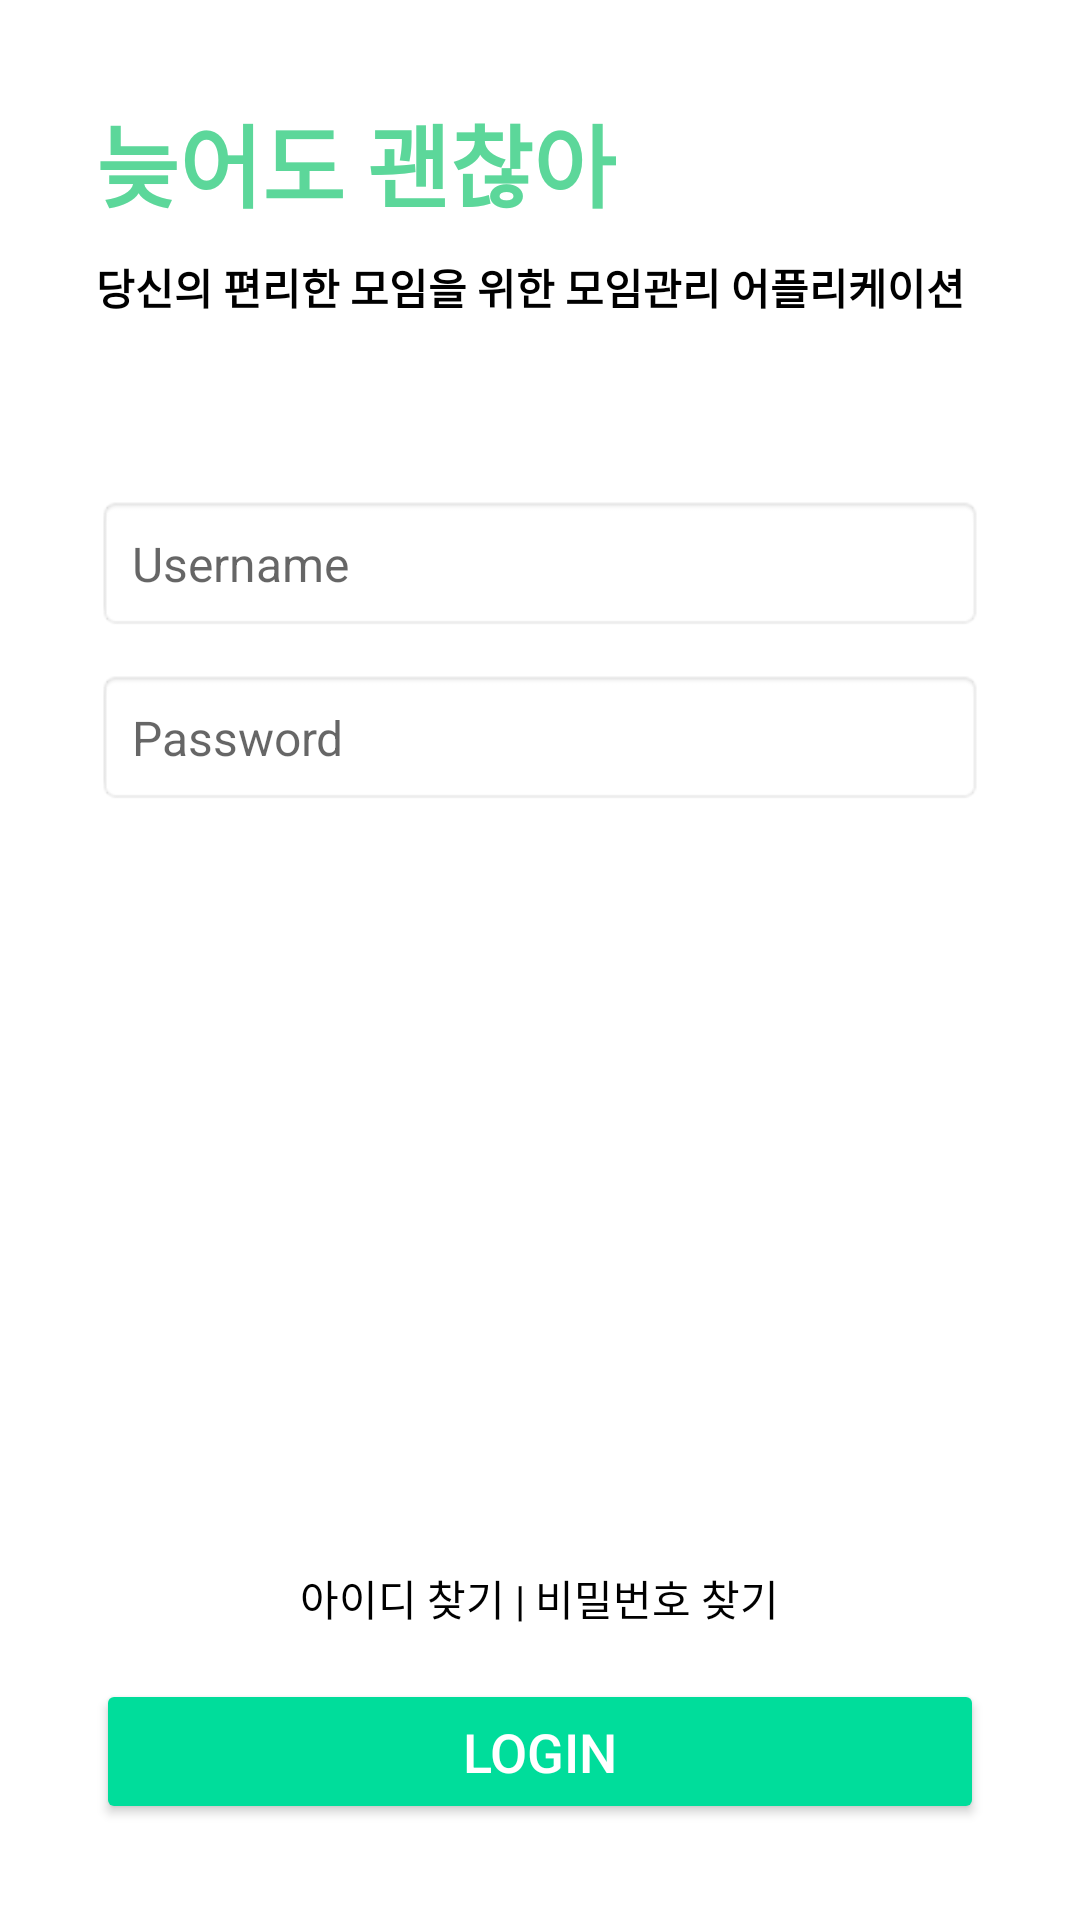

Here is an Android app screen rendered from its layout file. Give the layout XML and the strings, colors and styles it references.
<!-- AndroidManifest.xml: application theme Theme.SW_18 -->
<!-- res/layout/login.xml -->
<?xml version="1.0" encoding="utf-8"?>
<androidx.constraintlayout.widget.ConstraintLayout xmlns:android="http://schemas.android.com/apk/res/android"
    xmlns:app="http://schemas.android.com/apk/res-auto"
    xmlns:tools="http://schemas.android.com/tools"
    android:layout_width="match_parent"
    android:layout_height="match_parent"
    android:background="@color/white"
    android:padding="32dp"
    tools:context=".Login">


    <TextView

        android:layout_width="match_parent"
        android:layout_height="60dp"

        android:background="@color/white"

        android:text="늦어도 괜찮아"
        android:textColor="@color/green"
        android:textSize="30sp"
        android:textStyle="bold"
        app:layout_constraintBottom_toBottomOf="parent"
        app:layout_constraintEnd_toEndOf="parent"
        app:layout_constraintHorizontal_bias="0.25"
        app:layout_constraintStart_toStartOf="parent"
        app:layout_constraintTop_toTopOf="parent"
        app:layout_constraintVertical_bias="0.0" />

    <TextView
        android:layout_width="match_parent"
        android:layout_height="wrap_content"
        android:text="당신의 편리한 모임을 위한 모임관리 어플리케이션"
        android:textColor="@color/black"
        android:textSize="14sp"
        android:textStyle="bold"
        app:layout_constraintBottom_toBottomOf="parent"
        app:layout_constraintEnd_toEndOf="parent"
        app:layout_constraintStart_toStartOf="parent"
        app:layout_constraintTop_toTopOf="parent"
        app:layout_constraintVertical_bias="0.096" />

    <TextView
        android:layout_width="wrap_content"
        android:layout_height="wrap_content"
        android:text="아이디 찾기 | 비밀번호 찾기"
        android:textColor="@color/black"
        android:textSize="14sp"
        app:layout_constraintBottom_toBottomOf="parent"
        app:layout_constraintEnd_toEndOf="parent"
        app:layout_constraintHorizontal_bias="0.498"
        app:layout_constraintStart_toStartOf="parent"
        app:layout_constraintTop_toTopOf="parent"
        app:layout_constraintVertical_bias="0.883" />

    <Button
        android:id="@+id/loginButton"
        android:layout_width="match_parent"
        android:layout_height="wrap_content"
        android:backgroundTint="#FF00DD9B"
        android:textColor="@color/white"
        android:padding="12dp"
        android:text="Login"
        android:textSize="18sp"
        app:layout_constraintBottom_toBottomOf="parent"
        app:layout_constraintEnd_toEndOf="parent"
        app:layout_constraintHorizontal_bias="0.75"
        app:layout_constraintStart_toStartOf="parent"
        app:layout_constraintTop_toTopOf="parent"
        app:layout_constraintVertical_bias="1.0" />

    <EditText
        android:id="@+id/password"
        android:layout_width="match_parent"
        android:layout_height="wrap_content"
        android:background="@android:drawable/editbox_background"
        android:hint="Password"
        android:inputType="textPassword"
        android:padding="12dp"
        android:textColor="@color/black"
        android:textSize="16sp"
        app:layout_constraintBottom_toBottomOf="parent"
        app:layout_constraintEnd_toEndOf="parent"
        app:layout_constraintStart_toStartOf="parent"
        app:layout_constraintTop_toTopOf="parent"
        app:layout_constraintVertical_bias="0.36" />

    <EditText
        android:id="@+id/username"
        android:layout_width="match_parent"
        android:layout_height="wrap_content"
        android:background="@android:drawable/editbox_background"
        android:hint="Username"
        android:padding="12dp"
        android:textColor="@color/black"
        android:textSize="16sp"
        app:layout_constraintBottom_toBottomOf="parent"
        app:layout_constraintEnd_toEndOf="parent"
        app:layout_constraintHorizontal_bias="0.109"
        app:layout_constraintStart_toStartOf="parent"
        app:layout_constraintTop_toTopOf="parent"
        app:layout_constraintVertical_bias="0.251" />


</androidx.constraintlayout.widget.ConstraintLayout>
<!-- resources referenced by this layout -->
<resources>
  <color name="black">#FF000000</color>
  <color name="green">#5CD79A</color>
  <color name="white">#FFFFFFFF</color>
  <style name="Theme.SW_18" parent="Theme.MaterialComponents.DayNight.DarkActionBar">
          
          <item name="colorPrimary">@color/purple_500</item>
          <item name="colorPrimaryVariant">@color/purple_700</item>
          <item name="colorOnPrimary">@color/white</item>
          
          <item name="colorSecondary">@color/teal_200</item>
          <item name="colorSecondaryVariant">@color/teal_700</item>
          <item name="colorOnSecondary">@color/black</item>
          
          <item name="android:statusBarColor">?attr/colorPrimaryVariant</item>
          
      </style>
  <color name="purple_500">#FF6200EE</color>
  <color name="purple_700">#FF3700B3</color>
  <color name="teal_200">#FF03DAC5</color>
  <color name="teal_700">#FF018786</color>
</resources>
